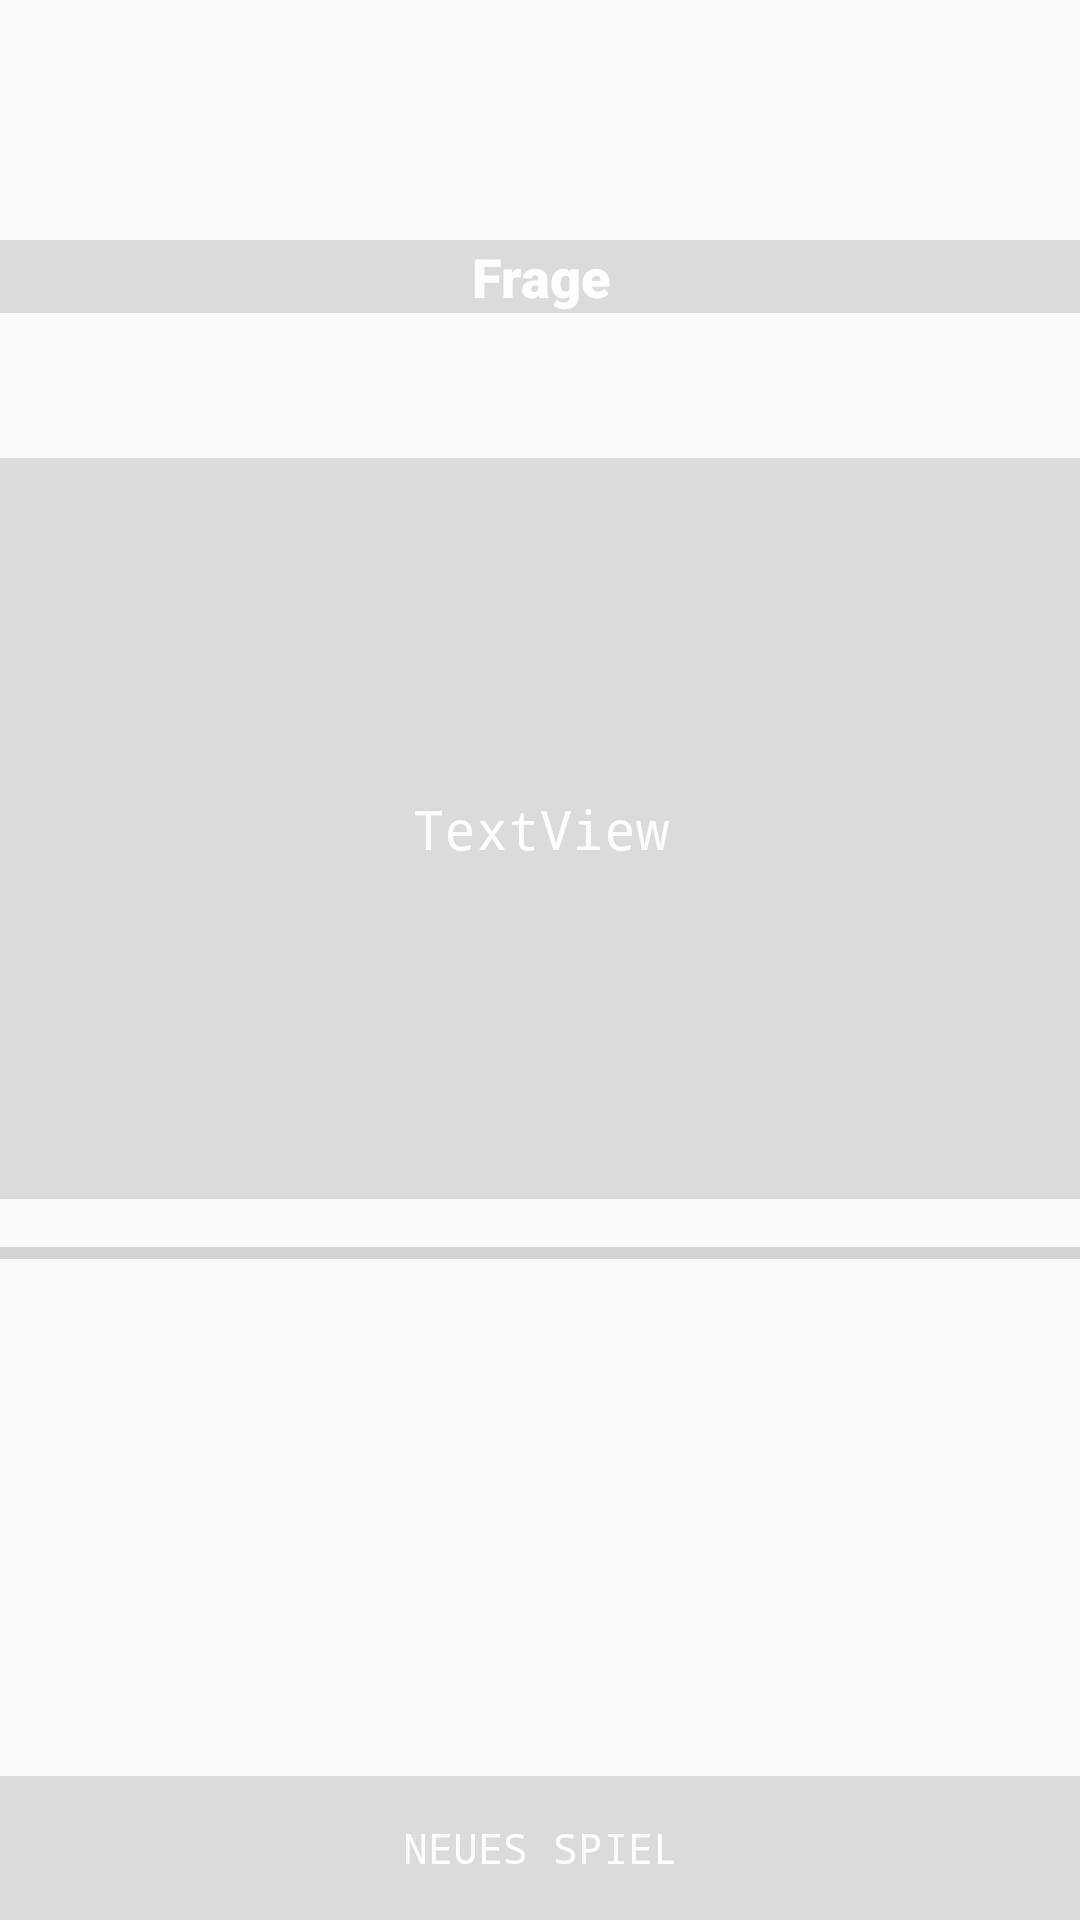

Here is an Android app screen rendered from its layout file. Give the layout XML and the strings, colors and styles it references.
<!-- AndroidManifest.xml: activity theme AppTheme.NoActionBar -->
<!-- res/layout/activity_main.xml -->
<?xml version="1.0" encoding="utf-8"?>
<RelativeLayout xmlns:android="http://schemas.android.com/apk/res/android"


    xmlns:tools="http://schemas.android.com/tools"
    android:layout_width="match_parent"
    xmlns:app="http://schemas.android.com/apk/res-auto"
    android:background="@drawable/wp1"
    android:layout_height="match_parent"
    android:id="@+id/relativeLayoutMain"
    tools:context="com.pigo.guess_reloaded.MainActivity">

    <TextView
        android:id="@+id/TextViewFrageDB"
        android:layout_width="wrap_content"
        android:layout_height="wrap_content"
        android:text="Frage"
        android:textSize="18dp"
        android:gravity="center"
        android:background="#20000000"
        android:textAlignment="center"
        android:fontFamily="sans-serif-black"
        android:textStyle=""
        android:textColor="@color/colorAccent"
        android:paddingLeft="10dp"
        android:paddingRight="10dp"
        android:layout_alignParentRight="true"
        android:layout_alignParentEnd="true"
        android:layout_alignParentLeft="true"
        android:layout_alignParentStart="true"
        android:layout_marginTop="80dp"

        android:layout_centerHorizontal="true" />

    <TextView
        android:id="@+id/TextViewAntwortDB"
        android:layout_width="wrap_content"
        android:layout_height="wrap_content"
        android:layout_marginTop="10dp"
        android:fontFamily="monospace"
        android:gravity="center"
        android:paddingLeft="10dp"
        android:paddingRight="10dp"
        android:textAlignment="center"
        android:layout_centerVertical="true"
        android:textColor="@color/colorAccent"
        android:layout_below="@+id/TextViewFrageDB"
        android:layout_alignParentRight="true"
        android:layout_alignParentEnd="true"
        android:layout_alignParentLeft="true"
        android:layout_alignParentStart="true" />

    <Button
        android:id="@+id/antwort1"
        android:layout_width="wrap_content"
        android:layout_height="wrap_content"
        android:text=""
        android:textColor="@color/colorAccent"
        android:layout_marginBottom="200dp"
        android:layout_marginHorizontal="1dp"
        android:layout_alignParentBottom="true"
        android:fontFamily="monospace"
        android:background="@color/buttonDefault"
        style="@style/Widget.AppCompat.Button.Borderless.Colored"
        android:layout_alignParentRight="true"
        android:layout_alignParentEnd="true"
        android:layout_alignParentLeft="true"
        android:layout_alignParentStart="true" />

    <Button
        android:id="@+id/antwort2"
        android:layout_width="wrap_content"
        android:layout_height="wrap_content"
        android:text=""
        android:textColor="@color/colorAccent"
        android:fontFamily="monospace"
        android:layout_marginBottom="150dp"
        android:layout_marginHorizontal="1dp"
        android:layout_alignParentBottom="true"
        android:background="@color/buttonDefault"
        style="@style/Widget.AppCompat.Button.Borderless.Colored"
        android:layout_alignParentRight="true"
        android:layout_alignParentEnd="true"
        android:layout_alignParentLeft="true"
        android:layout_alignParentStart="true" />

    <Button
        android:id="@+id/antwort3"
        android:layout_width="wrap_content"
        android:layout_height="wrap_content"
        android:text=""
        android:textColor="@color/colorAccent"
        android:fontFamily="monospace"
        android:layout_marginBottom="100dp"
        android:layout_marginHorizontal="1dp"
        android:layout_alignParentBottom="true"
        android:background="@color/buttonDefault"
        style="@style/Widget.AppCompat.Button.Borderless.Colored"
        android:layout_alignParentRight="true"
        android:layout_alignParentEnd="true"
        android:layout_alignParentLeft="true"
        android:layout_alignParentStart="true" />

    <Button
        android:id="@+id/antwort4"
        style="@style/Widget.AppCompat.Button.Borderless.Colored"
        android:layout_width="wrap_content"
        android:layout_height="wrap_content"
        android:layout_alignParentStart="true"
        android:layout_alignParentLeft="true"
        android:layout_alignParentEnd="true"
        android:layout_alignParentRight="true"
        android:layout_marginBottom="50dp"
        android:layout_marginHorizontal="1dp"
        android:layout_alignParentBottom="true"
        android:background="@color/buttonDefault"
        android:fontFamily="monospace"
        android:text=""
        android:textColor="@color/colorAccent" />

    <Button
        android:id="@+id/buttonNewGame"
        style="@style/Widget.AppCompat.Button.Borderless.Colored"
        android:layout_width="wrap_content"
        android:layout_height="wrap_content"
        android:layout_above="@id/antwort4"
        android:layout_alignParentStart="true"
        android:layout_alignParentEnd="true"
        android:layout_alignParentRight="true"

        android:layout_alignParentBottom="true"
        android:background="#20000000"
        android:fontFamily="monospace"
        android:text="Neues Spiel"
        android:textColor="@color/colorAccent" />

    <ProgressBar
        android:id="@+id/progressBar"
        style="?android:attr/progressBarStyleHorizontal"
        android:layout_width="412dp"
        android:layout_height="64dp"
        android:layout_above="@id/antwort1"
        android:layout_below="@id/TextViewFrageDB"
        android:layout_alignParentStart="true"
        android:layout_alignParentEnd="true"
        android:layout_alignParentBottom="true"
        android:layout_marginStart="0dp"
        android:layout_marginTop="327dp"
        android:layout_marginEnd="-1dp"
        android:layout_marginBottom="236dp"
        android:progress="0"
        android:progressTint="@color/colorAccent" />

    <TextView
        android:id="@+id/tvErklaerung"
        android:layout_width="391dp"
        android:layout_height="247dp"
        android:layout_alignTop="@+id/progressBar"
        android:layout_alignEnd="@+id/TextViewAntwortDB"
        android:layout_alignParentStart="true"
        android:layout_alignParentLeft="true"
        android:layout_alignParentEnd="true"
        android:layout_alignParentRight="true"
        android:layout_marginTop="-279dp"
        android:paddingLeft="10dp"
        android:paddingRight="10dp"
        android:background="#20000000"
        android:fontFamily="monospace"
        android:gravity="center"
        android:text="TextView"
        android:textAlignment="center"
        android:textColor="@color/colorAccent"
        android:textSize="18dp"
        android:textStyle="" />

</RelativeLayout>
<!-- resources referenced by this layout -->
<resources>
  <color name="colorAccent">#FDFDFD</color>
  <style name="AppTheme.NoActionBar">
          <item name="windowActionBar">false</item>
          <item name="windowNoTitle">true</item>
      </style>
</resources>
